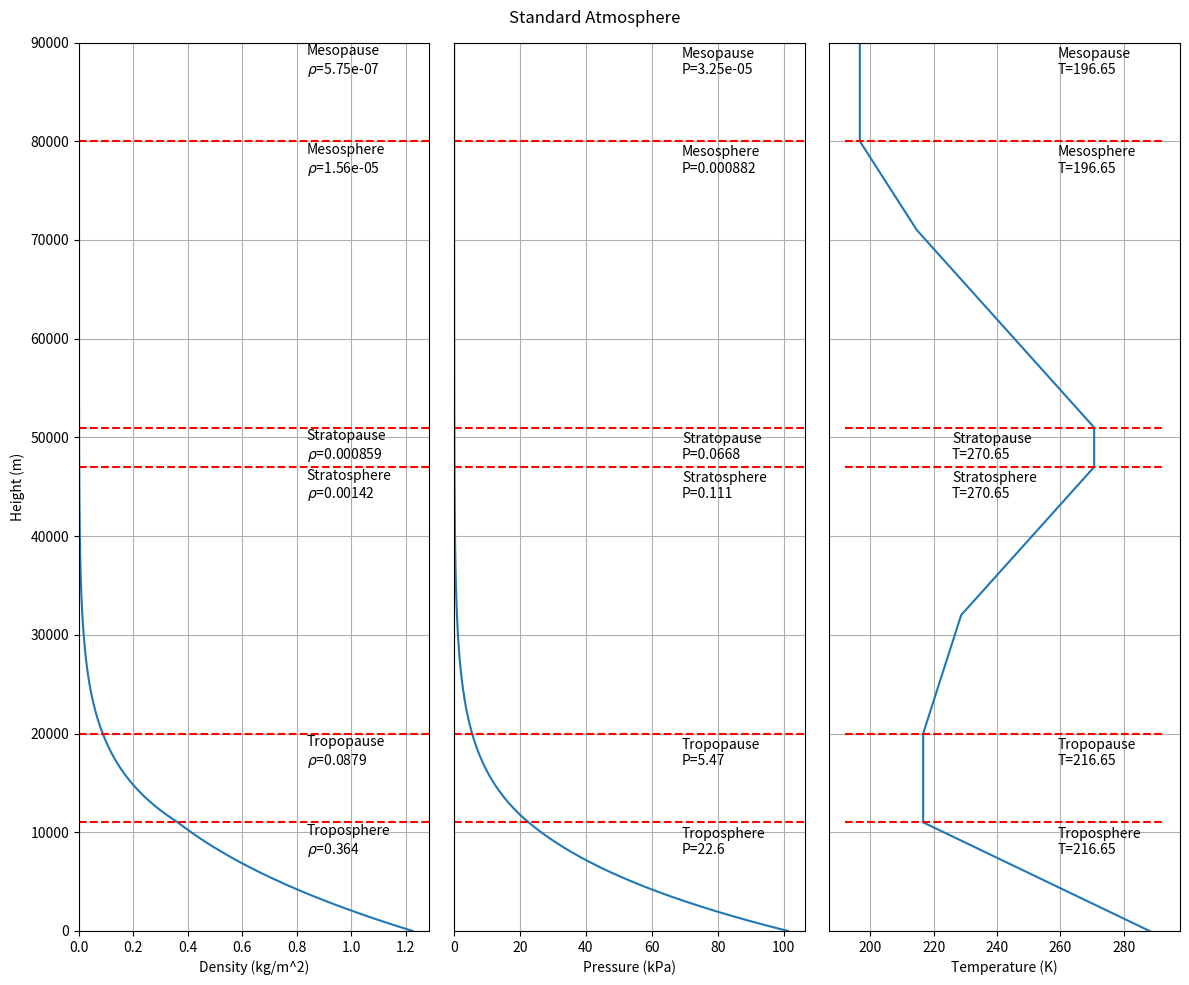

Python code for this plot: (Note: this script raises an exception after producing the figure.)
import math
import os
import matplotlib.pyplot as pyplot

## Initial conditions ##

r_0 = 1.225 # Initial density (kg/m^3)
T_0 = 288.15 # Initial temperature (K)

########



## Simulation settings ##

save_folder = os.getenv("HOME") + "\\Documents\\Programming\\Python\\Standard Atmosphere\\"
dh = 100

# lapse rates
lapse_rate = [-0.0065,
              0,
              0.001,
              0.0028,
              0,
              -0.0028,
              -0.002,
              0]

# layer height (m)
layer = [0,
         11000,
         20000,
         32000,
         47000,
         51000,
         71000,
         80000,
         90000]

layer_label = ["Ground",
               "Troposphere",
               "Tropopause",
               "Stratosphere",
               "Stratosphere",
               "Stratopause",
               "Mesosphere",
               "Mesosphere",
               "Mesopause"]

# range to simulate (m)
min_height = min(layer)
max_height = max(layer)
max_count = int((max_height - min_height) / dh)

########



## Physical constants (mks) ##

M_1 = 0.028964 # Molar mass of dry air (kg / mol)
R = 8.314 # Ideal Gas Constant (Pa * m^3) / (mol * K)
g = 9.81 # Acceleration due to gravity (m / s^2)

########



## Functions ##

def Tn(Ti, h, hi, k):
    return Ti + k * (h - hi)


def T(h):
    if (h < 0):
        print("T(h): Height too low:.")
        return -1
    elif (h > max_height):
        print("T(h): Height too high.")
        return -1

    if (h <= layer[1]):
        k = lapse_rate[0]
        hi = layer[0]
        Ti = T_0
    elif (h <= layer[2]):
        k = lapse_rate[1]
        hi = layer[1]
        Ti = T(hi)
    elif (h <= layer[3]):
        k = lapse_rate[2]
        hi = layer[2]
        Ti = T(hi)
    elif (h <= layer[4]):
        k = lapse_rate[3]
        hi = layer[3]
        Ti = T(hi)
    elif (h <= layer[5]):
        k = lapse_rate[4]
        hi = layer[4]
        Ti = T(hi)
    elif (h <= layer[6]):
        k = lapse_rate[5]
        hi = layer[5]
        Ti = T(hi)
    elif (h <= layer[7]):
        k = lapse_rate[6]
        hi = layer[6]
        Ti = T(hi)
    elif (h <= layer[8]):
        k = lapse_rate[7]
        hi = layer[7]
        Ti = T(hi)
    return Tn(Ti, h, hi, k)


def Density_Calc(h):
    if (h > layer[8]):
        print("Density_Calc(h): Height too high.")
        return -1
    elif (h > layer[7]): # Mesosphere
        M = M_1
        k = lapse_rate[7]
        Ti = T(layer[7])
        rho_0 = Density_Calc(layer[7])
        delta_h = h - layer[6]
    elif (h > layer[6]): # Mesosphere
        M = M_1
        k = lapse_rate[6]
        Ti = T(layer[6])
        rho_0 = Density_Calc(layer[6])
        delta_h = h - layer[5]
    elif (h > layer[5]): # Mesosphere
        M = M_1
        k = lapse_rate[5]
        Ti = T(layer[5])
        rho_0 = Density_Calc(layer[5])
        delta_h = h - layer[5]
    elif (h > layer[4]): # Stratopause
        M = M_1
        k = lapse_rate[4]
        Ti = T(layer[4])
        rho_0 = Density_Calc(layer[4])
        delta_h = h - layer[4]
    elif (h > layer[3]): # Upper Stratosphere
        M = M_1
        k = lapse_rate[3]
        Ti = T(layer[3])
        rho_0 = Density_Calc(layer[3])
        delta_h = h - layer[3]
    elif (h > layer[2]): # Lower Stratosphere
        M = M_1
        k = lapse_rate[2]
        Ti = T(layer[2])
        rho_0 = Density_Calc(layer[2])
        delta_h = h - layer[2]
    elif (h > layer[1]): # Tropopause
        M = M_1
        k = lapse_rate[1]
        Ti = T(layer[1])
        rho_0 = Density_Calc(layer[1])
        delta_h = h - layer[1]
    elif (h >= layer[0]): # Troposphere
        M = M_1
        k = lapse_rate[0]
        Ti = T_0
        rho_0 = r_0
        delta_h = h - layer[0]
    else:
        print("Density_Calc(h): Height too low.")
        return -1

    Temp = T(h)
    if ((Temp <= 0) or (Ti <= 0)): # Temperature cannot be negative
        print("Density_Calc(h): Temp negative or zero.")
        return -1
    
    alpha = M * g / R

    if (k == 0):
        S = (delta_h) / Ti
    else:
        S = math.log(Temp / Ti) / k

    rho = rho_0 * (Ti / Temp) * math.exp(-alpha * S)
    return rho


def Sig_Figs(x, figs=3):
    sf = str(round(x, figs - int(math.floor(math.log10(abs(x)))) - 1))
    return sf

########



## Calculate values ##

# notable points
note_density = []
note_temp = []
note_pressure = []
for n in range(len(layer)):
    density_val = Density_Calc(layer[n])
    note_density.append(density_val)
    temperature_val = T(layer[n])
    note_temp.append(temperature_val)
    pressure_val = (density_val * R * temperature_val / M_1) / 1000
    note_pressure.append(pressure_val)

# storage arrays
data = []
height = []
density = []
pressure = []
temperature = []
for n in range(max_count):
    height_val = n * dh
    density_val = Density_Calc(height_val)
    temperature_val = T(height_val)
    pressure_val = (density_val * R * temperature_val / M_1) / 1000
    height.append(height_val)
    density.append(density_val)
    pressure.append(pressure_val)
    temperature.append(temperature_val)
    data.append([height_val, density_val, pressure_val, temperature_val])

########



## Create plot ##

print("Creating plot.")

# create plot area
fig, (ax1, ax2, ax3) = pyplot.subplots(1,3, sharey=True, figsize=(12, 10))

# add labels
fig.suptitle("Standard Atmosphere")
ax1.set_xlabel("Density (kg/m^2)")
ax2.set_xlabel("Pressure (kPa)")
ax3.set_xlabel("Temperature (K)")
ax1.set_ylabel("Height (m)")

# add data
ax1.plot(density, height, label="Density")
ax2.plot(pressure, height, label="Pressure")
ax3.plot(temperature, height, label="Temperature")

# format plots
for ax in (ax1, ax2):
    ax.set_ylim(ymin=0, ymax=max_height)
    ax.set_xlim(xmin=0)
    ax.grid()
    ax.hlines((layer[1], layer[2], layer[4], layer[5], layer[7]), xmin=0, xmax=ax.get_xlim()[1], linestyles="dashed", colors="r")

ax2.yaxis.set_ticks_position("none")
ax3.yaxis.set_ticks_position("none")

ax3.set_ylim(ymin=0, ymax=max_height)
ax3.grid()
ax3.hlines((layer[1], layer[2], layer[4], layer[5], layer[7]), xmin=ax3.get_xlim()[0], xmax=ax3.get_xlim()[1], linestyles="dashed", colors="r")

# add notable values
dax1 = ax1.get_xlim()[1] - ax1.get_xlim()[0]
dax2 = ax2.get_xlim()[1] - ax2.get_xlim()[0]
dax3 = ax3.get_xlim()[1] - ax3.get_xlim()[0]
ax3_x_min = ax3.get_xlim()[0]
ax3_x_max = ax3.get_xlim()[1]

tag_ratio = 0.65 #left/right position of the text
line_adjust = -0.0353 * max_height # adjust text to be just below layer marker

for n in (1, 2, 4, 5, 7, 8):
    ax1.text(tag_ratio * dax1, layer[n] + line_adjust, layer_label[n] + "\n" + r"$\rho$="   + Sig_Figs(note_density[n], 3))
    ax2.text(tag_ratio * dax2, layer[n] + line_adjust, layer_label[n] + "\nP=" + Sig_Figs(note_pressure[n], 3))
    if ((n == 4) or (n == 5)):
        ax3.text(ax3_x_max - tag_ratio * dax3, layer[n] + line_adjust, layer_label[n] + "\nT=" + Sig_Figs(note_temp[n], 5))
    else:
        ax3.text(ax3_x_min + tag_ratio * dax3, layer[n] + line_adjust, layer_label[n] + "\nT=" + Sig_Figs(note_temp[n], 5))

pyplot.tight_layout()

fig.savefig(save_folder + "Standard Atmosphere.png")

pyplot.show()

########
